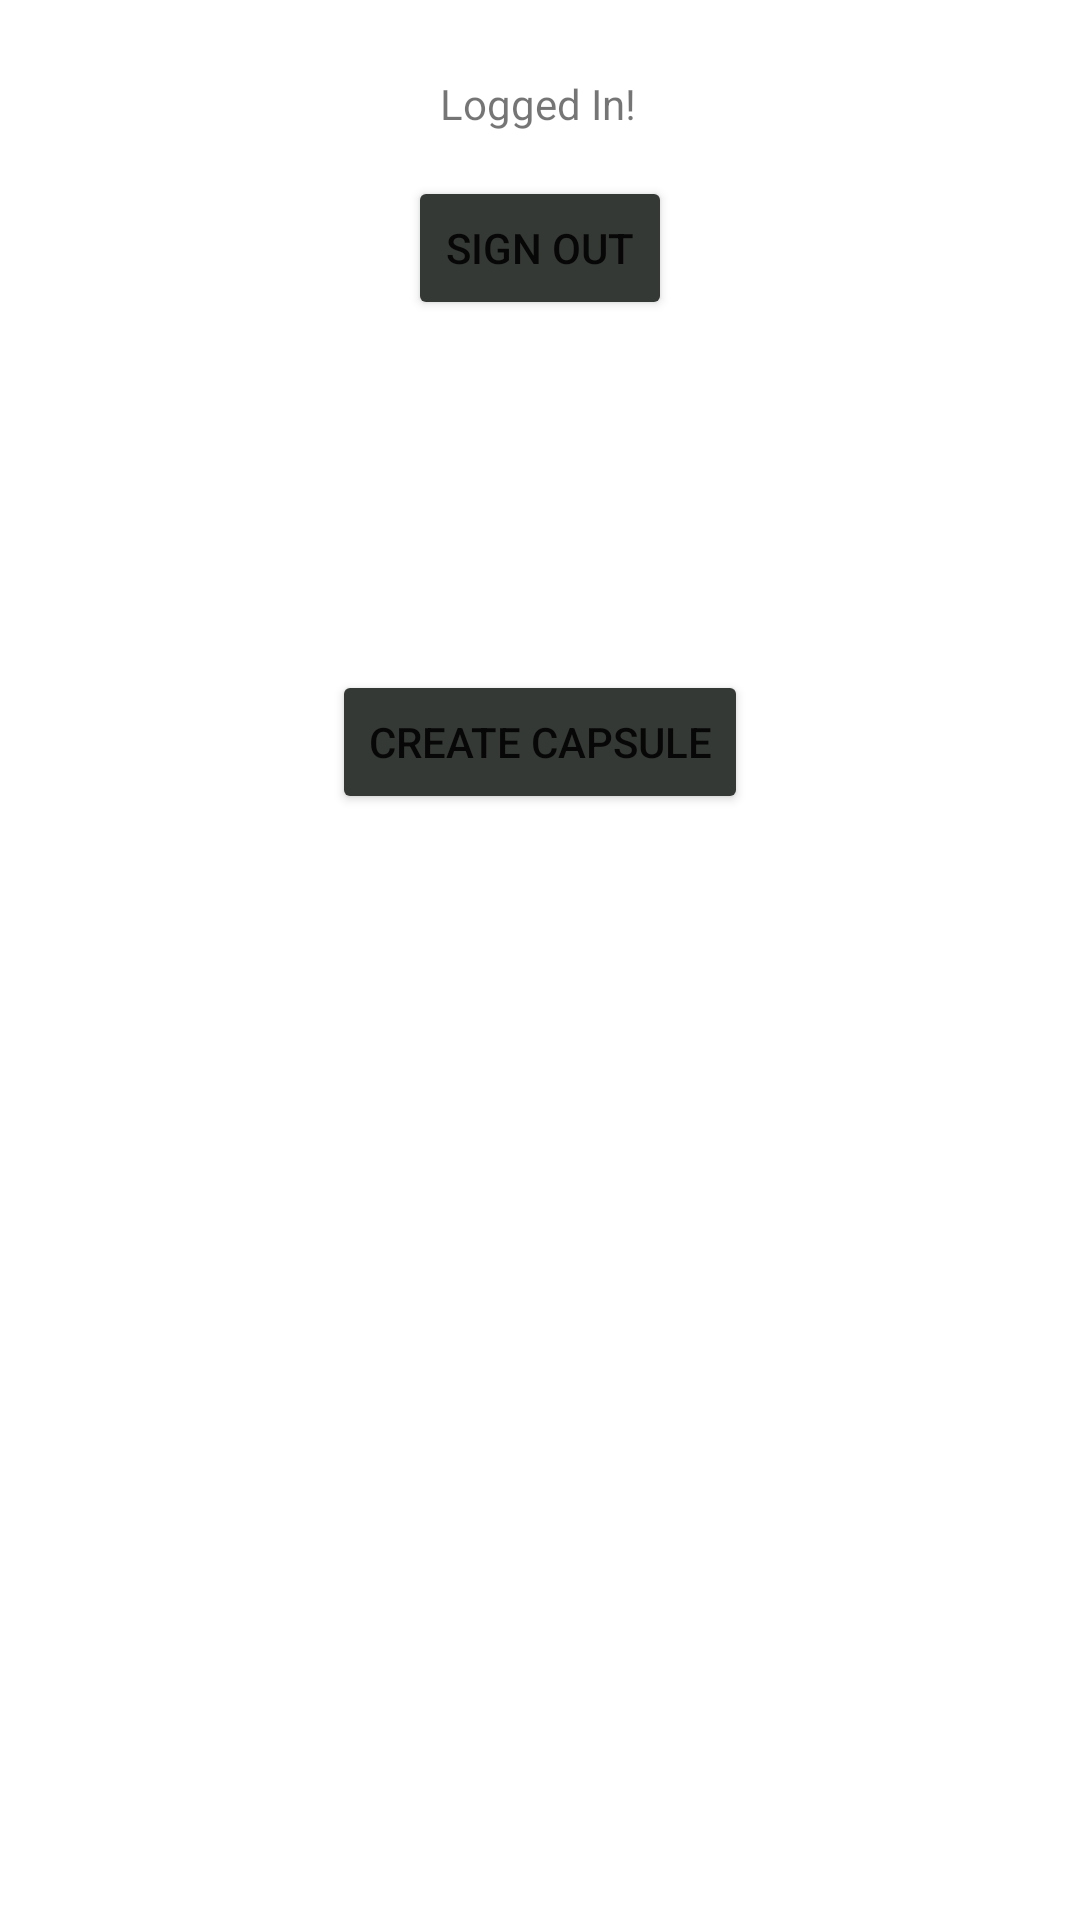

This screen was rendered from an Android layout file. Write that file and the resources it references.
<!-- AndroidManifest.xml: application theme Theme.TimeCapsule -->
<!-- res/layout/activity_main.xml -->
<?xml version="1.0" encoding="utf-8"?>
<androidx.constraintlayout.widget.ConstraintLayout xmlns:android="http://schemas.android.com/apk/res/android"
    xmlns:app="http://schemas.android.com/apk/res-auto"
    xmlns:tools="http://schemas.android.com/tools"
    android:layout_width="match_parent"
    android:layout_height="match_parent"
    tools:context=".MainActivity">

    <TextView
        android:id="@+id/activity_main_tv_logged_in"
        android:layout_width="wrap_content"
        android:layout_height="wrap_content"
        android:text="Logged In!"
        app:layout_constraintBottom_toBottomOf="parent"
        app:layout_constraintEnd_toEndOf="parent"
        app:layout_constraintHorizontal_bias="0.498"
        app:layout_constraintStart_toStartOf="parent"
        app:layout_constraintTop_toTopOf="parent"
        app:layout_constraintVertical_bias="0.04" />

    <Button
        android:id="@+id/activity_main_btn_create_capsule"
        android:layout_width="wrap_content"
        android:layout_height="wrap_content"
        android:backgroundTint="@color/onyx"
        android:text="Create capsule"
        app:layout_constraintBottom_toBottomOf="parent"
        app:layout_constraintEnd_toEndOf="parent"
        app:layout_constraintStart_toStartOf="parent"
        app:layout_constraintTop_toTopOf="parent"
        app:layout_constraintVertical_bias="0.377" />

    <Button
        android:id="@+id/activity_main_btn_sign_out"
        android:layout_width="wrap_content"
        android:layout_height="wrap_content"
        android:backgroundTint="@color/onyx"
        android:text="sign out"
        app:layout_constraintBottom_toBottomOf="parent"
        app:layout_constraintEnd_toEndOf="parent"
        app:layout_constraintStart_toStartOf="parent"
        app:layout_constraintTop_toTopOf="parent"
        app:layout_constraintVertical_bias="0.099" />
</androidx.constraintlayout.widget.ConstraintLayout>
<!-- resources referenced by this layout -->
<resources>
  <color name="onyx">#353935</color>
  <style name="Theme.TimeCapsule" parent="Theme.MaterialComponents.DayNight.DarkActionBar">
          
          <item name="colorPrimary">@color/purple_500</item>
          <item name="colorPrimaryVariant">@color/purple_700</item>
          <item name="colorOnPrimary">@color/white</item>
          
          <item name="colorSecondary">@color/teal_200</item>
          <item name="colorSecondaryVariant">@color/teal_700</item>
          <item name="colorOnSecondary">@color/black</item>
          
          <item name="android:statusBarColor" tools:targetApi="l">?attr/colorPrimaryVariant</item>
          
  
      </style>
  <color name="purple_500">#FF6200EE</color>
  <color name="purple_700">#FF3700B3</color>
  <color name="white">#FFFFFFFF</color>
  <color name="teal_200">#FF03DAC5</color>
  <color name="teal_700">#FF018786</color>
  <color name="black">#FF000000</color>
</resources>
